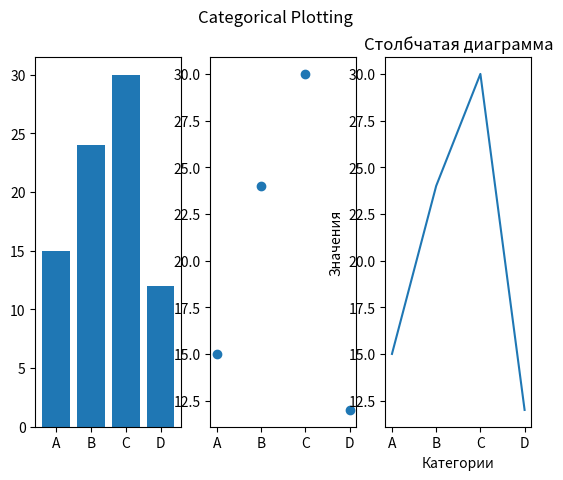

Reproduce this figure in Python.
import matplotlib.pyplot as plt

# Задаем данные
categories = ['A', 'B', 'C', 'D']
values = [15, 24, 30, 12]

# Создаем столбчатую диаграмму
plt.subplot(131)
plt.bar(categories, values)
plt.subplot(132)
plt.scatter(categories, values)
plt.subplot(133)
plt.plot(categories, values)
plt.suptitle('Categorical Plotting')
plt.show()

# Настройка осей и заголовка
plt.xlabel('Категории')
plt.ylabel('Значения')
plt.title('Столбчатая диаграмма')

# Отображаем диаграмму
plt.show()
